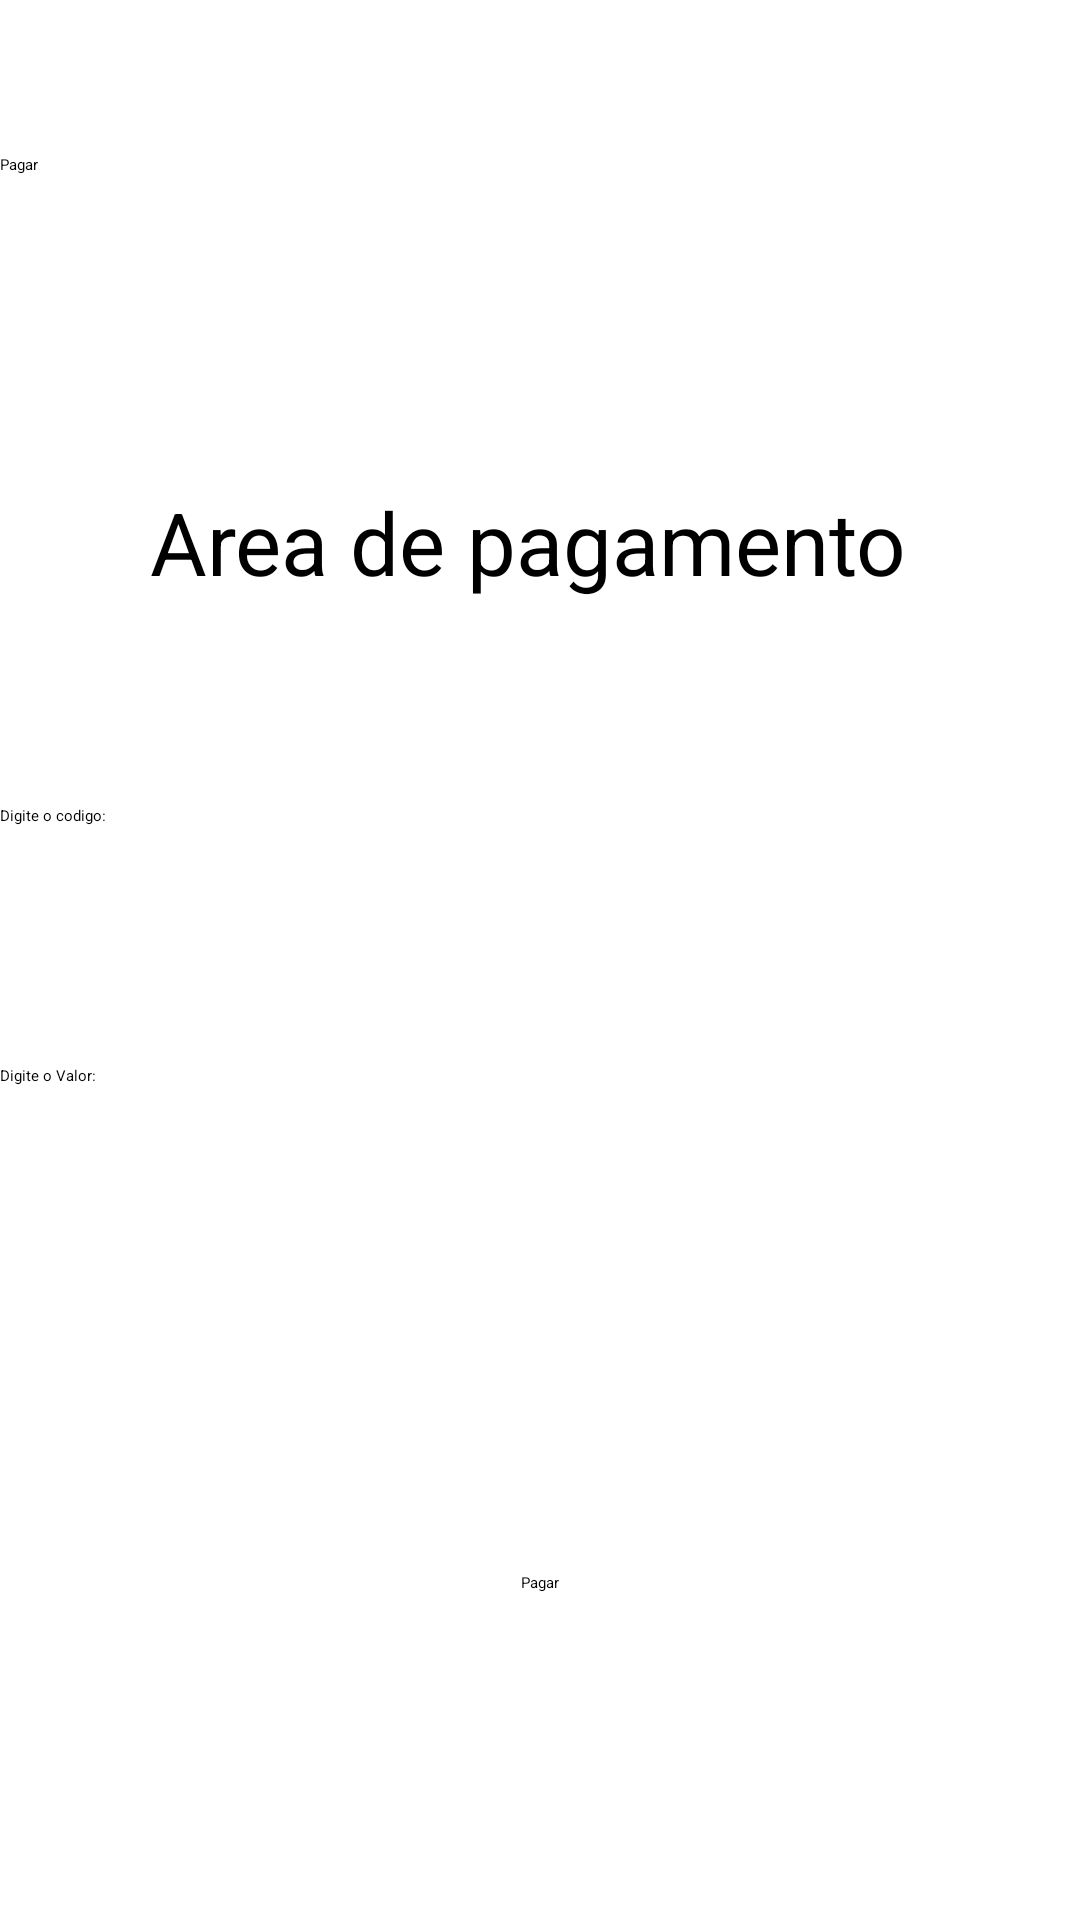

Reconstruct the res/layout file that produces this screen, plus the resources it refers to.
<!-- AndroidManifest.xml: application theme Theme.Banco -->
<!-- res/layout/activity_pagar.xml -->
<?xml version="1.0" encoding="utf-8"?>
<androidx.constraintlayout.widget.ConstraintLayout xmlns:android="http://schemas.android.com/apk/res/android"
    xmlns:app="http://schemas.android.com/apk/res-auto"
    xmlns:tools="http://schemas.android.com/tools"
    android:layout_width="match_parent"
    android:layout_height="match_parent"
    tools:context=".PagarActivity">

    <androidx.appcompat.widget.Toolbar
        android:id="@+id/toolbar3"
        android:layout_width="409dp"
        android:layout_height="110dp"
        android:background="?attr/colorPrimary"
        android:minHeight="?attr/actionBarSize"
        android:theme="?attr/actionBarTheme"
        app:navigationIcon="?attr/actionModeCloseDrawable"
        app:title="Pagar"
        tools:layout_editor_absoluteX="1dp"
        tools:layout_editor_absoluteY="-2dp" />

    <TextView
        android:id="@+id/textView"
        android:layout_width="260dp"
        android:layout_height="47dp"
        android:text="Area de pagamento"
        android:textSize="29sp"
        app:layout_constraintBottom_toBottomOf="parent"
        app:layout_constraintEnd_toEndOf="parent"
        app:layout_constraintStart_toStartOf="parent"
        app:layout_constraintTop_toTopOf="parent"
        app:layout_constraintVertical_bias="0.272" />

    <EditText
        android:id="@+id/edtCodBarra"
        android:layout_width="wrap_content"
        android:layout_height="wrap_content"
        android:ems="10"
        android:hint="Digite o codigo:"
        android:inputType="text"
        app:layout_constraintBottom_toBottomOf="parent"
        app:layout_constraintTop_toTopOf="parent"
        app:layout_constraintVertical_bias="0.424"
        tools:layout_editor_absoluteX="52dp" />

    <EditText
        android:id="@+id/edtValorPagar"
        android:layout_width="wrap_content"
        android:layout_height="wrap_content"
        android:ems="10"
        android:hint="Digite o Valor:"
        android:inputType="text"
        app:layout_constraintBottom_toBottomOf="parent"
        app:layout_constraintTop_toTopOf="parent"
        app:layout_constraintVertical_bias="0.561"
        tools:layout_editor_absoluteX="52dp" />

    <Button
        android:id="@+id/btnPagar1"
        android:layout_width="wrap_content"
        android:layout_height="wrap_content"
        android:text="Pagar"
        app:layout_constraintBottom_toBottomOf="parent"
        app:layout_constraintEnd_toEndOf="parent"
        app:layout_constraintStart_toStartOf="parent"
        app:layout_constraintTop_toTopOf="parent"
        app:layout_constraintVertical_bias="0.828" />

</androidx.constraintlayout.widget.ConstraintLayout>
<!-- resources referenced by this layout -->
<resources>
  <style name="Theme.Banco" parent="Base.Theme.Banco">
          
          <item name="android:navigationBarColor">@android:color/transparent</item>
          <item name="android:statusBarColor">@android:color/transparent</item>
          <item name="android:windowLightStatusBar">?attr/isLightTheme</item>
      </style>
</resources>
